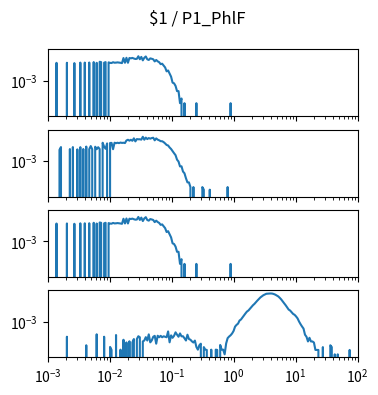

The matplotlib source for this figure: (Note: this script raises an exception after producing the figure.)
import matplotlib.pyplot as plt
import numpy as np

num_plots = 4

fig, ax = plt.subplots(num_plots, 1, sharex=True, sharey=True)
fig.set_size_inches(4, 1*num_plots)

fig.suptitle("$1 / P1_PhlF")

for a in ax:
    a.set_xscale('log')
    a.set_yscale('log')
    a.set_xlim(1.000000e-03, 1.000000e+02)

ax[0].plot([1.000000e-03,1.056818e-03,1.116863e-03,1.180321e-03,1.247384e-03,1.318257e-03,1.393157e-03,1.472313e-03,1.555966e-03,1.644372e-03,1.737801e-03,1.836538e-03,1.940886e-03,2.051162e-03,2.167704e-03,2.290868e-03,2.421029e-03,2.558586e-03,2.703958e-03,2.857591e-03,3.019952e-03,3.191538e-03,3.372873e-03,3.564511e-03,3.767038e-03,3.981072e-03,4.207266e-03,4.446313e-03,4.698941e-03,4.965923e-03,5.248075e-03,5.546257e-03,5.861382e-03,6.194411e-03,6.546362e-03,6.918310e-03,7.311391e-03,7.726806e-03,8.165824e-03,8.629785e-03,9.120108e-03,9.638290e-03,1.018591e-02,1.076465e-02,1.137627e-02,1.202264e-02,1.270574e-02,1.342765e-02,1.419058e-02,1.499685e-02,1.584893e-02,1.674943e-02,1.770109e-02,1.870682e-02,1.976970e-02,2.089296e-02,2.208005e-02,2.333458e-02,2.466039e-02,2.606154e-02,2.754229e-02,2.910717e-02,3.076097e-02,3.250873e-02,3.435579e-02,3.630781e-02,3.837072e-02,4.055085e-02,4.285485e-02,4.528976e-02,4.786301e-02,5.058247e-02,5.345644e-02,5.649370e-02,5.970353e-02,6.309573e-02,6.668068e-02,7.046931e-02,7.447320e-02,7.870458e-02,8.317638e-02,8.790225e-02,9.289664e-02,9.817479e-02,1.037528e-01,1.096478e-01,1.158777e-01,1.224616e-01,1.294196e-01,1.367729e-01,1.445440e-01,1.527566e-01,1.614359e-01,1.706082e-01,1.803018e-01,1.905461e-01,2.013724e-01,2.128139e-01,2.249055e-01,2.376840e-01,2.511886e-01,2.654606e-01,2.805434e-01,2.964831e-01,3.133286e-01,3.311311e-01,3.499452e-01,3.698282e-01,3.908409e-01,4.130475e-01,4.365158e-01,4.613176e-01,4.875285e-01,5.152286e-01,5.445027e-01,5.754399e-01,6.081350e-01,6.426877e-01,6.792036e-01,7.177943e-01,7.585776e-01,8.016781e-01,8.472274e-01,8.953648e-01,9.462372e-01,1.000000e+00,1.056818e+00,1.116863e+00,1.180321e+00,1.247384e+00,1.318257e+00,1.393157e+00,1.472313e+00,1.555966e+00,1.644372e+00,1.737801e+00,1.836538e+00,1.940886e+00,2.051162e+00,2.167704e+00,2.290868e+00,2.421029e+00,2.558586e+00,2.703958e+00,2.857591e+00,3.019952e+00,3.191538e+00,3.372873e+00,3.564511e+00,3.767038e+00,3.981072e+00,4.207266e+00,4.446313e+00,4.698941e+00,4.965923e+00,5.248075e+00,5.546257e+00,5.861382e+00,6.194411e+00,6.546362e+00,6.918310e+00,7.311391e+00,7.726806e+00,8.165824e+00,8.629785e+00,9.120108e+00,9.638290e+00,1.018591e+01,1.076465e+01,1.137627e+01,1.202264e+01,1.270574e+01,1.342765e+01,1.419058e+01,1.499685e+01,1.584893e+01,1.674943e+01,1.770109e+01,1.870682e+01,1.976970e+01,2.089296e+01,2.208005e+01,2.333458e+01,2.466039e+01,2.606154e+01,2.754229e+01,2.910717e+01,3.076097e+01,3.250873e+01,3.435579e+01,3.630781e+01,3.837072e+01,4.055085e+01,4.285485e+01,4.528976e+01,4.786301e+01,5.058247e+01,5.345644e+01,5.649370e+01,5.970353e+01,6.309573e+01,6.668068e+01,7.046931e+01,7.447320e+01,7.870458e+01,8.317638e+01,8.790225e+01,9.289664e+01,9.817479e+01,1.037528e+02,1.096478e+02,1.158777e+02,1.224616e+02,1.294196e+02,1.367729e+02,1.445440e+02,1.527566e+02,1.614359e+02,1.706082e+02,1.803018e+02,1.905461e+02,2.013724e+02,2.128139e+02,2.249055e+02,2.376840e+02,2.511886e+02,2.654606e+02,2.805434e+02,2.964831e+02,3.133286e+02,3.311311e+02,3.499452e+02,3.698282e+02,3.908409e+02,4.130475e+02,4.365158e+02,4.613176e+02,4.875285e+02,5.152286e+02,5.445027e+02,5.754399e+02,6.081350e+02,6.426877e+02,6.792036e+02,7.177943e+02,7.585776e+02,8.016781e+02,8.472274e+02,8.953648e+02,9.462372e+02,], [0.000000e+00,0.000000e+00,0.000000e+00,0.000000e+00,0.000000e+00,0.000000e+00,1.405210e-02,0.000000e+00,0.000000e+00,0.000000e+00,0.000000e+00,0.000000e+00,0.000000e+00,1.419369e-02,0.000000e+00,0.000000e+00,0.000000e+00,0.000000e+00,1.352117e-02,0.000000e+00,0.000000e+00,0.000000e+00,1.451225e-02,0.000000e+00,0.000000e+00,1.454764e-02,0.000000e+00,0.000000e+00,1.468923e-02,0.000000e+00,0.000000e+00,1.568031e-02,0.000000e+00,1.405210e-02,0.000000e+00,1.642362e-02,1.553872e-02,0.000000e+00,1.433527e-02,1.560951e-02,0.000000e+00,1.500779e-02,1.394592e-02,1.369815e-02,1.536174e-02,1.429987e-02,1.451225e-02,1.500779e-02,1.461843e-02,1.412289e-02,1.348577e-02,2.852895e-02,1.419369e-02,2.969701e-02,1.415829e-02,2.874133e-02,2.732550e-02,2.909529e-02,2.658219e-02,2.488319e-02,2.544953e-02,3.720091e-02,2.392751e-02,3.376752e-02,2.028175e-02,2.959083e-02,3.617443e-02,2.364434e-02,2.152060e-02,2.714852e-02,2.566190e-02,2.371514e-02,1.727311e-02,2.144981e-02,1.755628e-02,1.536174e-02,1.153901e-02,1.235311e-02,9.238284e-03,7.079145e-03,3.964321e-03,4.530653e-03,2.831658e-03,1.805182e-03,7.433102e-04,6.725188e-04,4.601444e-04,2.123743e-04,2.123743e-04,3.539572e-05,7.079145e-05,0.000000e+00,3.539572e-05,0.000000e+00,0.000000e+00,0.000000e+00,0.000000e+00,0.000000e+00,0.000000e+00,0.000000e+00,3.539572e-05,0.000000e+00,0.000000e+00,0.000000e+00,0.000000e+00,0.000000e+00,0.000000e+00,0.000000e+00,0.000000e+00,0.000000e+00,0.000000e+00,0.000000e+00,0.000000e+00,0.000000e+00,0.000000e+00,0.000000e+00,0.000000e+00,0.000000e+00,0.000000e+00,0.000000e+00,0.000000e+00,0.000000e+00,0.000000e+00,3.539572e-05,0.000000e+00,0.000000e+00,0.000000e+00,0.000000e+00,0.000000e+00,0.000000e+00,0.000000e+00,0.000000e+00,0.000000e+00,0.000000e+00,0.000000e+00,0.000000e+00,0.000000e+00,0.000000e+00,0.000000e+00,0.000000e+00,0.000000e+00,0.000000e+00,0.000000e+00,0.000000e+00,0.000000e+00,0.000000e+00,0.000000e+00,0.000000e+00,0.000000e+00,0.000000e+00,0.000000e+00,0.000000e+00,0.000000e+00,0.000000e+00,0.000000e+00,0.000000e+00,0.000000e+00,0.000000e+00,0.000000e+00,0.000000e+00,0.000000e+00,0.000000e+00,0.000000e+00,0.000000e+00,0.000000e+00,0.000000e+00,0.000000e+00,0.000000e+00,0.000000e+00,0.000000e+00,0.000000e+00,0.000000e+00,0.000000e+00,0.000000e+00,0.000000e+00,0.000000e+00,0.000000e+00,0.000000e+00,0.000000e+00,0.000000e+00,0.000000e+00,0.000000e+00,0.000000e+00,0.000000e+00,0.000000e+00,0.000000e+00,0.000000e+00,0.000000e+00,0.000000e+00,0.000000e+00,0.000000e+00,0.000000e+00,0.000000e+00,0.000000e+00,0.000000e+00,0.000000e+00,0.000000e+00,0.000000e+00,0.000000e+00,0.000000e+00,0.000000e+00,0.000000e+00,0.000000e+00,0.000000e+00,0.000000e+00,0.000000e+00,0.000000e+00,0.000000e+00,0.000000e+00,0.000000e+00,0.000000e+00,0.000000e+00,0.000000e+00,0.000000e+00,0.000000e+00,0.000000e+00,0.000000e+00,0.000000e+00,0.000000e+00,0.000000e+00,0.000000e+00,0.000000e+00,0.000000e+00,0.000000e+00,0.000000e+00,0.000000e+00,0.000000e+00,0.000000e+00,0.000000e+00,0.000000e+00,0.000000e+00,0.000000e+00,0.000000e+00,0.000000e+00,0.000000e+00,0.000000e+00,0.000000e+00,0.000000e+00,0.000000e+00,0.000000e+00,0.000000e+00,0.000000e+00,0.000000e+00,0.000000e+00,0.000000e+00,0.000000e+00,0.000000e+00,0.000000e+00,0.000000e+00,0.000000e+00,])
ax[1].plot([1.000000e-03,1.056818e-03,1.116863e-03,1.180321e-03,1.247384e-03,1.318257e-03,1.393157e-03,1.472313e-03,1.555966e-03,1.644372e-03,1.737801e-03,1.836538e-03,1.940886e-03,2.051162e-03,2.167704e-03,2.290868e-03,2.421029e-03,2.558586e-03,2.703958e-03,2.857591e-03,3.019952e-03,3.191538e-03,3.372873e-03,3.564511e-03,3.767038e-03,3.981072e-03,4.207266e-03,4.446313e-03,4.698941e-03,4.965923e-03,5.248075e-03,5.546257e-03,5.861382e-03,6.194411e-03,6.546362e-03,6.918310e-03,7.311391e-03,7.726806e-03,8.165824e-03,8.629785e-03,9.120108e-03,9.638290e-03,1.018591e-02,1.076465e-02,1.137627e-02,1.202264e-02,1.270574e-02,1.342765e-02,1.419058e-02,1.499685e-02,1.584893e-02,1.674943e-02,1.770109e-02,1.870682e-02,1.976970e-02,2.089296e-02,2.208005e-02,2.333458e-02,2.466039e-02,2.606154e-02,2.754229e-02,2.910717e-02,3.076097e-02,3.250873e-02,3.435579e-02,3.630781e-02,3.837072e-02,4.055085e-02,4.285485e-02,4.528976e-02,4.786301e-02,5.058247e-02,5.345644e-02,5.649370e-02,5.970353e-02,6.309573e-02,6.668068e-02,7.046931e-02,7.447320e-02,7.870458e-02,8.317638e-02,8.790225e-02,9.289664e-02,9.817479e-02,1.037528e-01,1.096478e-01,1.158777e-01,1.224616e-01,1.294196e-01,1.367729e-01,1.445440e-01,1.527566e-01,1.614359e-01,1.706082e-01,1.803018e-01,1.905461e-01,2.013724e-01,2.128139e-01,2.249055e-01,2.376840e-01,2.511886e-01,2.654606e-01,2.805434e-01,2.964831e-01,3.133286e-01,3.311311e-01,3.499452e-01,3.698282e-01,3.908409e-01,4.130475e-01,4.365158e-01,4.613176e-01,4.875285e-01,5.152286e-01,5.445027e-01,5.754399e-01,6.081350e-01,6.426877e-01,6.792036e-01,7.177943e-01,7.585776e-01,8.016781e-01,8.472274e-01,8.953648e-01,9.462372e-01,1.000000e+00,1.056818e+00,1.116863e+00,1.180321e+00,1.247384e+00,1.318257e+00,1.393157e+00,1.472313e+00,1.555966e+00,1.644372e+00,1.737801e+00,1.836538e+00,1.940886e+00,2.051162e+00,2.167704e+00,2.290868e+00,2.421029e+00,2.558586e+00,2.703958e+00,2.857591e+00,3.019952e+00,3.191538e+00,3.372873e+00,3.564511e+00,3.767038e+00,3.981072e+00,4.207266e+00,4.446313e+00,4.698941e+00,4.965923e+00,5.248075e+00,5.546257e+00,5.861382e+00,6.194411e+00,6.546362e+00,6.918310e+00,7.311391e+00,7.726806e+00,8.165824e+00,8.629785e+00,9.120108e+00,9.638290e+00,1.018591e+01,1.076465e+01,1.137627e+01,1.202264e+01,1.270574e+01,1.342765e+01,1.419058e+01,1.499685e+01,1.584893e+01,1.674943e+01,1.770109e+01,1.870682e+01,1.976970e+01,2.089296e+01,2.208005e+01,2.333458e+01,2.466039e+01,2.606154e+01,2.754229e+01,2.910717e+01,3.076097e+01,3.250873e+01,3.435579e+01,3.630781e+01,3.837072e+01,4.055085e+01,4.285485e+01,4.528976e+01,4.786301e+01,5.058247e+01,5.345644e+01,5.649370e+01,5.970353e+01,6.309573e+01,6.668068e+01,7.046931e+01,7.447320e+01,7.870458e+01,8.317638e+01,8.790225e+01,9.289664e+01,9.817479e+01,1.037528e+02,1.096478e+02,1.158777e+02,1.224616e+02,1.294196e+02,1.367729e+02,1.445440e+02,1.527566e+02,1.614359e+02,1.706082e+02,1.803018e+02,1.905461e+02,2.013724e+02,2.128139e+02,2.249055e+02,2.376840e+02,2.511886e+02,2.654606e+02,2.805434e+02,2.964831e+02,3.133286e+02,3.311311e+02,3.499452e+02,3.698282e+02,3.908409e+02,4.130475e+02,4.365158e+02,4.613176e+02,4.875285e+02,5.152286e+02,5.445027e+02,5.754399e+02,6.081350e+02,6.426877e+02,6.792036e+02,7.177943e+02,7.585776e+02,8.016781e+02,8.472274e+02,8.953648e+02,9.462372e+02,], [0.000000e+00,0.000000e+00,0.000000e+00,0.000000e+00,0.000000e+00,0.000000e+00,0.000000e+00,0.000000e+00,5.224964e-03,7.901205e-03,0.000000e+00,0.000000e+00,0.000000e+00,0.000000e+00,0.000000e+00,5.863887e-03,0.000000e+00,7.859289e-03,0.000000e+00,0.000000e+00,5.608318e-03,0.000000e+00,7.796414e-03,0.000000e+00,5.906482e-03,0.000000e+00,8.467074e-03,0.000000e+00,5.750301e-03,9.137733e-03,5.707706e-03,0.000000e+00,8.320367e-03,5.750301e-03,7.754498e-03,5.892283e-03,0.000000e+00,1.496307e-02,8.341325e-03,6.105257e-03,1.353385e-02,0.000000e+00,1.443035e-02,1.465277e-02,5.736102e-03,1.500906e-02,1.403956e-02,1.496920e-02,1.415990e-02,1.537485e-02,1.461761e-02,1.498609e-02,1.433300e-02,2.096017e-02,2.331523e-02,2.045921e-02,2.320164e-02,2.004339e-02,2.877955e-02,1.834570e-02,2.577774e-02,2.501036e-02,2.511045e-02,2.381368e-02,3.626984e-02,2.348848e-02,3.223764e-02,2.582519e-02,2.991740e-02,2.747532e-02,2.993301e-02,3.141954e-02,2.144602e-02,2.857540e-02,2.369193e-02,2.158458e-02,1.889722e-02,1.869836e-02,1.642270e-02,1.348509e-02,1.079567e-02,9.949881e-03,7.429427e-03,5.925820e-03,4.281613e-03,3.176889e-03,2.369649e-03,1.220999e-03,9.248710e-04,4.475586e-04,4.556757e-04,2.095810e-04,1.615836e-04,7.707258e-05,4.191621e-05,4.191621e-05,2.095810e-05,0.000000e+00,2.095810e-05,0.000000e+00,0.000000e+00,0.000000e+00,0.000000e+00,0.000000e+00,2.095810e-05,1.419827e-05,0.000000e+00,0.000000e+00,0.000000e+00,1.419827e-05,0.000000e+00,0.000000e+00,0.000000e+00,0.000000e+00,0.000000e+00,0.000000e+00,0.000000e+00,0.000000e+00,0.000000e+00,0.000000e+00,0.000000e+00,2.095810e-05,0.000000e+00,0.000000e+00,0.000000e+00,0.000000e+00,0.000000e+00,0.000000e+00,0.000000e+00,0.000000e+00,0.000000e+00,0.000000e+00,0.000000e+00,0.000000e+00,0.000000e+00,0.000000e+00,0.000000e+00,0.000000e+00,0.000000e+00,0.000000e+00,0.000000e+00,0.000000e+00,0.000000e+00,0.000000e+00,0.000000e+00,0.000000e+00,0.000000e+00,0.000000e+00,0.000000e+00,0.000000e+00,0.000000e+00,0.000000e+00,0.000000e+00,0.000000e+00,0.000000e+00,0.000000e+00,0.000000e+00,0.000000e+00,0.000000e+00,0.000000e+00,0.000000e+00,0.000000e+00,0.000000e+00,0.000000e+00,0.000000e+00,0.000000e+00,0.000000e+00,0.000000e+00,0.000000e+00,0.000000e+00,0.000000e+00,0.000000e+00,0.000000e+00,0.000000e+00,0.000000e+00,0.000000e+00,0.000000e+00,0.000000e+00,0.000000e+00,0.000000e+00,0.000000e+00,0.000000e+00,0.000000e+00,0.000000e+00,0.000000e+00,0.000000e+00,0.000000e+00,0.000000e+00,0.000000e+00,0.000000e+00,0.000000e+00,0.000000e+00,0.000000e+00,0.000000e+00,0.000000e+00,0.000000e+00,0.000000e+00,0.000000e+00,0.000000e+00,0.000000e+00,0.000000e+00,0.000000e+00,0.000000e+00,0.000000e+00,0.000000e+00,0.000000e+00,0.000000e+00,0.000000e+00,0.000000e+00,0.000000e+00,0.000000e+00,0.000000e+00,0.000000e+00,0.000000e+00,0.000000e+00,0.000000e+00,0.000000e+00,0.000000e+00,0.000000e+00,0.000000e+00,0.000000e+00,0.000000e+00,0.000000e+00,0.000000e+00,0.000000e+00,0.000000e+00,0.000000e+00,0.000000e+00,0.000000e+00,0.000000e+00,0.000000e+00,0.000000e+00,0.000000e+00,0.000000e+00,0.000000e+00,0.000000e+00,0.000000e+00,0.000000e+00,0.000000e+00,0.000000e+00,0.000000e+00,0.000000e+00,0.000000e+00,0.000000e+00,0.000000e+00,0.000000e+00,0.000000e+00,0.000000e+00,0.000000e+00,0.000000e+00,])
ax[2].plot([1.000000e-03,1.056818e-03,1.116863e-03,1.180321e-03,1.247384e-03,1.318257e-03,1.393157e-03,1.472313e-03,1.555966e-03,1.644372e-03,1.737801e-03,1.836538e-03,1.940886e-03,2.051162e-03,2.167704e-03,2.290868e-03,2.421029e-03,2.558586e-03,2.703958e-03,2.857591e-03,3.019952e-03,3.191538e-03,3.372873e-03,3.564511e-03,3.767038e-03,3.981072e-03,4.207266e-03,4.446313e-03,4.698941e-03,4.965923e-03,5.248075e-03,5.546257e-03,5.861382e-03,6.194411e-03,6.546362e-03,6.918310e-03,7.311391e-03,7.726806e-03,8.165824e-03,8.629785e-03,9.120108e-03,9.638290e-03,1.018591e-02,1.076465e-02,1.137627e-02,1.202264e-02,1.270574e-02,1.342765e-02,1.419058e-02,1.499685e-02,1.584893e-02,1.674943e-02,1.770109e-02,1.870682e-02,1.976970e-02,2.089296e-02,2.208005e-02,2.333458e-02,2.466039e-02,2.606154e-02,2.754229e-02,2.910717e-02,3.076097e-02,3.250873e-02,3.435579e-02,3.630781e-02,3.837072e-02,4.055085e-02,4.285485e-02,4.528976e-02,4.786301e-02,5.058247e-02,5.345644e-02,5.649370e-02,5.970353e-02,6.309573e-02,6.668068e-02,7.046931e-02,7.447320e-02,7.870458e-02,8.317638e-02,8.790225e-02,9.289664e-02,9.817479e-02,1.037528e-01,1.096478e-01,1.158777e-01,1.224616e-01,1.294196e-01,1.367729e-01,1.445440e-01,1.527566e-01,1.614359e-01,1.706082e-01,1.803018e-01,1.905461e-01,2.013724e-01,2.128139e-01,2.249055e-01,2.376840e-01,2.511886e-01,2.654606e-01,2.805434e-01,2.964831e-01,3.133286e-01,3.311311e-01,3.499452e-01,3.698282e-01,3.908409e-01,4.130475e-01,4.365158e-01,4.613176e-01,4.875285e-01,5.152286e-01,5.445027e-01,5.754399e-01,6.081350e-01,6.426877e-01,6.792036e-01,7.177943e-01,7.585776e-01,8.016781e-01,8.472274e-01,8.953648e-01,9.462372e-01,1.000000e+00,1.056818e+00,1.116863e+00,1.180321e+00,1.247384e+00,1.318257e+00,1.393157e+00,1.472313e+00,1.555966e+00,1.644372e+00,1.737801e+00,1.836538e+00,1.940886e+00,2.051162e+00,2.167704e+00,2.290868e+00,2.421029e+00,2.558586e+00,2.703958e+00,2.857591e+00,3.019952e+00,3.191538e+00,3.372873e+00,3.564511e+00,3.767038e+00,3.981072e+00,4.207266e+00,4.446313e+00,4.698941e+00,4.965923e+00,5.248075e+00,5.546257e+00,5.861382e+00,6.194411e+00,6.546362e+00,6.918310e+00,7.311391e+00,7.726806e+00,8.165824e+00,8.629785e+00,9.120108e+00,9.638290e+00,1.018591e+01,1.076465e+01,1.137627e+01,1.202264e+01,1.270574e+01,1.342765e+01,1.419058e+01,1.499685e+01,1.584893e+01,1.674943e+01,1.770109e+01,1.870682e+01,1.976970e+01,2.089296e+01,2.208005e+01,2.333458e+01,2.466039e+01,2.606154e+01,2.754229e+01,2.910717e+01,3.076097e+01,3.250873e+01,3.435579e+01,3.630781e+01,3.837072e+01,4.055085e+01,4.285485e+01,4.528976e+01,4.786301e+01,5.058247e+01,5.345644e+01,5.649370e+01,5.970353e+01,6.309573e+01,6.668068e+01,7.046931e+01,7.447320e+01,7.870458e+01,8.317638e+01,8.790225e+01,9.289664e+01,9.817479e+01,1.037528e+02,1.096478e+02,1.158777e+02,1.224616e+02,1.294196e+02,1.367729e+02,1.445440e+02,1.527566e+02,1.614359e+02,1.706082e+02,1.803018e+02,1.905461e+02,2.013724e+02,2.128139e+02,2.249055e+02,2.376840e+02,2.511886e+02,2.654606e+02,2.805434e+02,2.964831e+02,3.133286e+02,3.311311e+02,3.499452e+02,3.698282e+02,3.908409e+02,4.130475e+02,4.365158e+02,4.613176e+02,4.875285e+02,5.152286e+02,5.445027e+02,5.754399e+02,6.081350e+02,6.426877e+02,6.792036e+02,7.177943e+02,7.585776e+02,8.016781e+02,8.472274e+02,8.953648e+02,9.462372e+02,], [0.000000e+00,0.000000e+00,0.000000e+00,0.000000e+00,0.000000e+00,0.000000e+00,1.405210e-02,0.000000e+00,0.000000e+00,0.000000e+00,0.000000e+00,0.000000e+00,0.000000e+00,1.419369e-02,0.000000e+00,0.000000e+00,0.000000e+00,0.000000e+00,1.352117e-02,0.000000e+00,0.000000e+00,0.000000e+00,1.451225e-02,0.000000e+00,0.000000e+00,1.454764e-02,0.000000e+00,0.000000e+00,1.468923e-02,0.000000e+00,0.000000e+00,1.568031e-02,0.000000e+00,1.405210e-02,0.000000e+00,1.642362e-02,1.553872e-02,0.000000e+00,1.433527e-02,1.560951e-02,0.000000e+00,1.500779e-02,1.394592e-02,1.369815e-02,1.536174e-02,1.429987e-02,1.451225e-02,1.500779e-02,1.461843e-02,1.412289e-02,1.348577e-02,2.852895e-02,1.419369e-02,2.969701e-02,1.415829e-02,2.874133e-02,2.732550e-02,2.909529e-02,2.658219e-02,2.488319e-02,2.544953e-02,3.720091e-02,2.392751e-02,3.376752e-02,2.028175e-02,2.959083e-02,3.617443e-02,2.364434e-02,2.152060e-02,2.714852e-02,2.566190e-02,2.371514e-02,1.727311e-02,2.144981e-02,1.755628e-02,1.536174e-02,1.153901e-02,1.235311e-02,9.238284e-03,7.079145e-03,3.964321e-03,4.530653e-03,2.831658e-03,1.805182e-03,7.433102e-04,6.725188e-04,4.601444e-04,2.123743e-04,2.123743e-04,3.539572e-05,7.079145e-05,0.000000e+00,3.539572e-05,0.000000e+00,0.000000e+00,0.000000e+00,0.000000e+00,0.000000e+00,0.000000e+00,0.000000e+00,3.539572e-05,0.000000e+00,0.000000e+00,0.000000e+00,0.000000e+00,0.000000e+00,0.000000e+00,0.000000e+00,0.000000e+00,0.000000e+00,0.000000e+00,0.000000e+00,0.000000e+00,0.000000e+00,0.000000e+00,0.000000e+00,0.000000e+00,0.000000e+00,0.000000e+00,0.000000e+00,0.000000e+00,0.000000e+00,0.000000e+00,3.539572e-05,0.000000e+00,0.000000e+00,0.000000e+00,0.000000e+00,0.000000e+00,0.000000e+00,0.000000e+00,0.000000e+00,0.000000e+00,0.000000e+00,0.000000e+00,0.000000e+00,0.000000e+00,0.000000e+00,0.000000e+00,0.000000e+00,0.000000e+00,0.000000e+00,0.000000e+00,0.000000e+00,0.000000e+00,0.000000e+00,0.000000e+00,0.000000e+00,0.000000e+00,0.000000e+00,0.000000e+00,0.000000e+00,0.000000e+00,0.000000e+00,0.000000e+00,0.000000e+00,0.000000e+00,0.000000e+00,0.000000e+00,0.000000e+00,0.000000e+00,0.000000e+00,0.000000e+00,0.000000e+00,0.000000e+00,0.000000e+00,0.000000e+00,0.000000e+00,0.000000e+00,0.000000e+00,0.000000e+00,0.000000e+00,0.000000e+00,0.000000e+00,0.000000e+00,0.000000e+00,0.000000e+00,0.000000e+00,0.000000e+00,0.000000e+00,0.000000e+00,0.000000e+00,0.000000e+00,0.000000e+00,0.000000e+00,0.000000e+00,0.000000e+00,0.000000e+00,0.000000e+00,0.000000e+00,0.000000e+00,0.000000e+00,0.000000e+00,0.000000e+00,0.000000e+00,0.000000e+00,0.000000e+00,0.000000e+00,0.000000e+00,0.000000e+00,0.000000e+00,0.000000e+00,0.000000e+00,0.000000e+00,0.000000e+00,0.000000e+00,0.000000e+00,0.000000e+00,0.000000e+00,0.000000e+00,0.000000e+00,0.000000e+00,0.000000e+00,0.000000e+00,0.000000e+00,0.000000e+00,0.000000e+00,0.000000e+00,0.000000e+00,0.000000e+00,0.000000e+00,0.000000e+00,0.000000e+00,0.000000e+00,0.000000e+00,0.000000e+00,0.000000e+00,0.000000e+00,0.000000e+00,0.000000e+00,0.000000e+00,0.000000e+00,0.000000e+00,0.000000e+00,0.000000e+00,0.000000e+00,0.000000e+00,0.000000e+00,0.000000e+00,0.000000e+00,0.000000e+00,0.000000e+00,0.000000e+00,0.000000e+00,0.000000e+00,0.000000e+00,0.000000e+00,0.000000e+00,0.000000e+00,0.000000e+00,])
ax[3].plot([1.000000e-03,1.056818e-03,1.116863e-03,1.180321e-03,1.247384e-03,1.318257e-03,1.393157e-03,1.472313e-03,1.555966e-03,1.644372e-03,1.737801e-03,1.836538e-03,1.940886e-03,2.051162e-03,2.167704e-03,2.290868e-03,2.421029e-03,2.558586e-03,2.703958e-03,2.857591e-03,3.019952e-03,3.191538e-03,3.372873e-03,3.564511e-03,3.767038e-03,3.981072e-03,4.207266e-03,4.446313e-03,4.698941e-03,4.965923e-03,5.248075e-03,5.546257e-03,5.861382e-03,6.194411e-03,6.546362e-03,6.918310e-03,7.311391e-03,7.726806e-03,8.165824e-03,8.629785e-03,9.120108e-03,9.638290e-03,1.018591e-02,1.076465e-02,1.137627e-02,1.202264e-02,1.270574e-02,1.342765e-02,1.419058e-02,1.499685e-02,1.584893e-02,1.674943e-02,1.770109e-02,1.870682e-02,1.976970e-02,2.089296e-02,2.208005e-02,2.333458e-02,2.466039e-02,2.606154e-02,2.754229e-02,2.910717e-02,3.076097e-02,3.250873e-02,3.435579e-02,3.630781e-02,3.837072e-02,4.055085e-02,4.285485e-02,4.528976e-02,4.786301e-02,5.058247e-02,5.345644e-02,5.649370e-02,5.970353e-02,6.309573e-02,6.668068e-02,7.046931e-02,7.447320e-02,7.870458e-02,8.317638e-02,8.790225e-02,9.289664e-02,9.817479e-02,1.037528e-01,1.096478e-01,1.158777e-01,1.224616e-01,1.294196e-01,1.367729e-01,1.445440e-01,1.527566e-01,1.614359e-01,1.706082e-01,1.803018e-01,1.905461e-01,2.013724e-01,2.128139e-01,2.249055e-01,2.376840e-01,2.511886e-01,2.654606e-01,2.805434e-01,2.964831e-01,3.133286e-01,3.311311e-01,3.499452e-01,3.698282e-01,3.908409e-01,4.130475e-01,4.365158e-01,4.613176e-01,4.875285e-01,5.152286e-01,5.445027e-01,5.754399e-01,6.081350e-01,6.426877e-01,6.792036e-01,7.177943e-01,7.585776e-01,8.016781e-01,8.472274e-01,8.953648e-01,9.462372e-01,1.000000e+00,1.056818e+00,1.116863e+00,1.180321e+00,1.247384e+00,1.318257e+00,1.393157e+00,1.472313e+00,1.555966e+00,1.644372e+00,1.737801e+00,1.836538e+00,1.940886e+00,2.051162e+00,2.167704e+00,2.290868e+00,2.421029e+00,2.558586e+00,2.703958e+00,2.857591e+00,3.019952e+00,3.191538e+00,3.372873e+00,3.564511e+00,3.767038e+00,3.981072e+00,4.207266e+00,4.446313e+00,4.698941e+00,4.965923e+00,5.248075e+00,5.546257e+00,5.861382e+00,6.194411e+00,6.546362e+00,6.918310e+00,7.311391e+00,7.726806e+00,8.165824e+00,8.629785e+00,9.120108e+00,9.638290e+00,1.018591e+01,1.076465e+01,1.137627e+01,1.202264e+01,1.270574e+01,1.342765e+01,1.419058e+01,1.499685e+01,1.584893e+01,1.674943e+01,1.770109e+01,1.870682e+01,1.976970e+01,2.089296e+01,2.208005e+01,2.333458e+01,2.466039e+01,2.606154e+01,2.754229e+01,2.910717e+01,3.076097e+01,3.250873e+01,3.435579e+01,3.630781e+01,3.837072e+01,4.055085e+01,4.285485e+01,4.528976e+01,4.786301e+01,5.058247e+01,5.345644e+01,5.649370e+01,5.970353e+01,6.309573e+01,6.668068e+01,7.046931e+01,7.447320e+01,7.870458e+01,8.317638e+01,8.790225e+01,9.289664e+01,9.817479e+01,1.037528e+02,1.096478e+02,1.158777e+02,1.224616e+02,1.294196e+02,1.367729e+02,1.445440e+02,1.527566e+02,1.614359e+02,1.706082e+02,1.803018e+02,1.905461e+02,2.013724e+02,2.128139e+02,2.249055e+02,2.376840e+02,2.511886e+02,2.654606e+02,2.805434e+02,2.964831e+02,3.133286e+02,3.311311e+02,3.499452e+02,3.698282e+02,3.908409e+02,4.130475e+02,4.365158e+02,4.613176e+02,4.875285e+02,5.152286e+02,5.445027e+02,5.754399e+02,6.081350e+02,6.426877e+02,6.792036e+02,7.177943e+02,7.585776e+02,8.016781e+02,8.472274e+02,8.953648e+02,9.462372e+02,], [0.000000e+00,0.000000e+00,0.000000e+00,0.000000e+00,0.000000e+00,0.000000e+00,0.000000e+00,0.000000e+00,0.000000e+00,0.000000e+00,0.000000e+00,0.000000e+00,0.000000e+00,1.075745e-04,0.000000e+00,0.000000e+00,0.000000e+00,0.000000e+00,0.000000e+00,0.000000e+00,0.000000e+00,0.000000e+00,0.000000e+00,0.000000e+00,0.000000e+00,0.000000e+00,3.037251e-05,0.000000e+00,0.000000e+00,0.000000e+00,0.000000e+00,0.000000e+00,0.000000e+00,1.544039e-04,0.000000e+00,0.000000e+00,0.000000e+00,0.000000e+00,1.075745e-04,0.000000e+00,0.000000e+00,0.000000e+00,2.373241e-05,1.518625e-05,0.000000e+00,0.000000e+00,1.385823e-04,0.000000e+00,0.000000e+00,1.582161e-05,0.000000e+00,6.865581e-05,0.000000e+00,4.619411e-05,0.000000e+00,5.474027e-05,0.000000e+00,4.619411e-05,7.656662e-05,0.000000e+00,7.656662e-05,1.161206e-04,9.902832e-05,0.000000e+00,5.346956e-05,6.138036e-05,1.009344e-04,6.138036e-05,1.531332e-04,4.682946e-05,6.201572e-05,1.069391e-04,1.227607e-04,3.828331e-05,1.246668e-04,9.966367e-05,1.227607e-04,9.966367e-05,1.148499e-04,1.075745e-04,9.966367e-05,2.369753e-04,4.682946e-05,1.313069e-04,9.175287e-05,1.233961e-04,2.066028e-04,1.464931e-04,1.075745e-04,1.755949e-04,1.142146e-04,1.154853e-04,8.574812e-05,6.138036e-05,1.452224e-04,7.656662e-05,6.929117e-05,5.410491e-05,4.555876e-05,6.074501e-05,2.373241e-05,1.582161e-05,3.037251e-05,3.828331e-05,0.000000e+00,2.309706e-05,1.582161e-05,1.518625e-05,0.000000e+00,0.000000e+00,1.582161e-05,0.000000e+00,0.000000e+00,1.582161e-05,1.518625e-05,0.000000e+00,3.164321e-05,1.582161e-05,1.582161e-05,7.910803e-06,3.955401e-05,8.701883e-05,1.107512e-04,1.338483e-04,1.740377e-04,2.531457e-04,4.819236e-04,6.243181e-04,7.508909e-04,1.184714e-03,1.395129e-03,1.890968e-03,2.597222e-03,3.423061e-03,4.504299e-03,5.287406e-03,6.832779e-03,8.734075e-03,1.138632e-02,1.395737e-02,1.800768e-02,2.299261e-02,2.887375e-02,3.629823e-02,4.308534e-02,5.056393e-02,5.593843e-02,6.280880e-02,6.425010e-02,6.507153e-02,6.574872e-02,6.451025e-02,6.059726e-02,5.535086e-02,4.835223e-02,4.266521e-02,3.455550e-02,2.729876e-02,2.066969e-02,1.525569e-02,1.147864e-02,8.248926e-03,6.058928e-03,5.235345e-03,4.073852e-03,3.174687e-03,2.767137e-03,2.182149e-03,1.633824e-03,1.025103e-03,6.951043e-04,4.910429e-04,3.603714e-04,1.452224e-04,1.069391e-04,5.346956e-05,9.175287e-05,5.346956e-05,5.346956e-05,4.555876e-05,1.518625e-05,1.518625e-05,1.518625e-05,0.000000e+00,0.000000e+00,2.309706e-05,0.000000e+00,0.000000e+00,0.000000e+00,0.000000e+00,3.037251e-05,2.309706e-05,0.000000e+00,7.910803e-06,0.000000e+00,7.910803e-06,0.000000e+00,0.000000e+00,0.000000e+00,0.000000e+00,0.000000e+00,0.000000e+00,0.000000e+00,1.518625e-05,0.000000e+00,0.000000e+00,0.000000e+00,0.000000e+00,0.000000e+00,0.000000e+00,0.000000e+00,0.000000e+00,0.000000e+00,0.000000e+00,0.000000e+00,0.000000e+00,0.000000e+00,0.000000e+00,0.000000e+00,0.000000e+00,0.000000e+00,0.000000e+00,0.000000e+00,0.000000e+00,0.000000e+00,0.000000e+00,0.000000e+00,0.000000e+00,0.000000e+00,0.000000e+00,0.000000e+00,0.000000e+00,0.000000e+00,0.000000e+00,0.000000e+00,0.000000e+00,0.000000e+00,0.000000e+00,0.000000e+00,0.000000e+00,0.000000e+00,0.000000e+00,0.000000e+00,0.000000e+00,0.000000e+00,0.000000e+00,0.000000e+00,0.000000e+00,0.000000e+00,0.000000e+00,])


plt.savefig("/root/output/cytometry_plot_$1_P1_PhlF.png", bbox_inches='tight')
